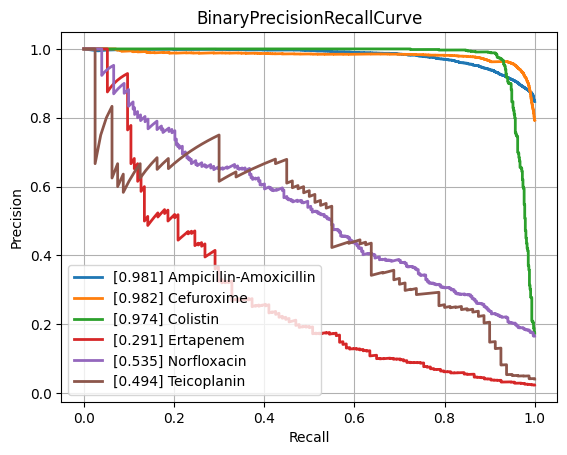

Data behind this chart, as committed beside it:
class, PrecisionRecallAUC, FrequencyPositiveClass, n_positives, n_negatives
Amikacin, 0.8654, 0.174, 1125, 5339
Amoxicillin-Clavulanic acid, 0.8723, 0.4131, 4223, 6000
Ampicillin, 0.9439, 0.6307, 9937, 5818
Ampicillin-Amoxicillin, 0.9811, 0.847, 5610, 1013
Cefazolin, 0.9124, 0.4513, 986, 1199
Cefepime, 0.863, 0.3113, 3607, 7980
Cefpodoxime, 0.8016, 0.3802, 565, 921
Ceftazidime, 0.8135, 0.2722, 4497, 12024
Ceftriaxone, 0.7941, 0.2722, 3778, 10101
Cefuroxime, 0.9817, 0.7927, 6713, 1755
Ciprofloxacin, 0.8132, 0.2883, 6693, 16523
Clindamycin, 0.9176, 0.502, 5615, 5571
Colistin, 0.974, 0.1744, 766, 3626
Cotrimoxazole, 0.817, 0.3173, 8017, 17250
Ertapenem, 0.2908, 0.02401, 134, 5446
Erythromycin, 0.9133, 0.5609, 5709, 4470
Fosfomycin, 0.7626, 0.2102, 1835, 6893
Fosfomycin-Trometamol, 0.5755, 0.2641, 351, 978
Fusidic acid, 0.7539, 0.3222, 888, 1868
Gentamicin, 0.9538, 0.4541, 9359, 11250
Imipenem, 0.9509, 0.3266, 7746, 15974
Levofloxacin, 0.9115, 0.3639, 3307, 5781
Meropenem, 0.7476, 0.1281, 2362, 16075
Mupirocin, 0.9411, 0.09948, 133, 1204
Nitrofurantoin, 0.656, 0.1127, 410, 3228
Norfloxacin, 0.5355, 0.1662, 302, 1515
Oxacillin, 0.8874, 0.4113, 2725, 3901
Penicillin, 0.9524, 0.7506, 2899, 963
Piperacillin-Tazobactam, 0.8066, 0.3172, 6345, 13658
Rifampicin, 0.5394, 0.04359, 313, 6867
Teicoplanin, 0.4945, 0.04111, 80, 1866
Tetracycline, 0.7236, 0.2442, 1713, 5303
Tobramycin, 0.8624, 0.2299, 1287, 4310
Vancomycin, 0.7785, 0.04961, 643, 12317
micro, 0.8926, 0.3357, , 
macro, 0.8055, NaN, , 
